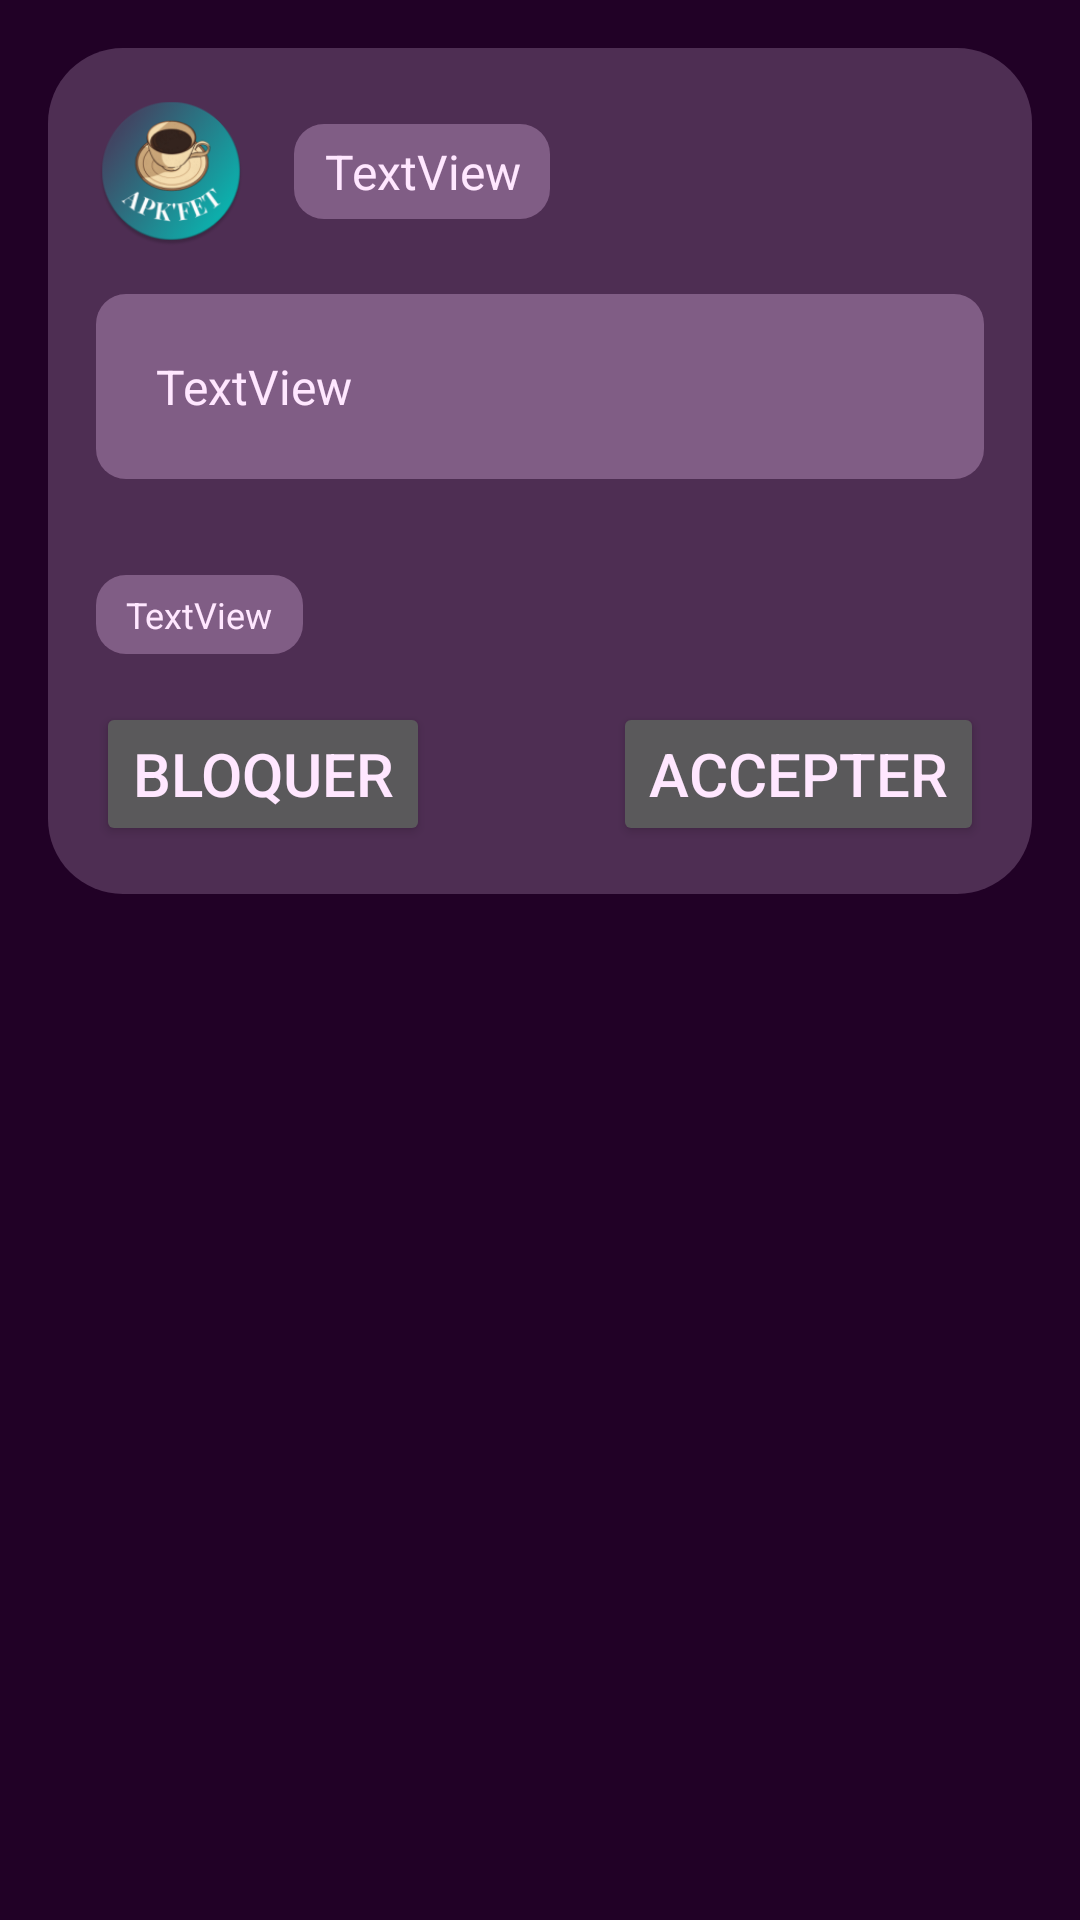

Here is an Android app screen rendered from its layout file. Give the layout XML and the strings, colors and styles it references.
<!-- AndroidManifest.xml: application theme Theme.Apkfet -->
<!-- res/layout/pendingpost.xml -->
<?xml version="1.0" encoding="utf-8"?>
<androidx.constraintlayout.widget.ConstraintLayout
    xmlns:android="http://schemas.android.com/apk/res/android"
    xmlns:app="http://schemas.android.com/apk/res-auto"
    xmlns:tools="http://schemas.android.com/tools"
    android:layout_width="match_parent"
    android:layout_height="wrap_content"
    android:padding="16dp" >

    <LinearLayout
        android:background="@drawable/rounded_background_post"
        android:id="@+id/linearLayoutPost"
        android:layout_height="wrap_content"
        android:layout_width="0dp"
        android:orientation="vertical"
        app:layout_constraintEnd_toEndOf="parent"
        app:layout_constraintStart_toStartOf="parent"
        app:layout_constraintTop_toTopOf="parent">

        <androidx.constraintlayout.widget.ConstraintLayout
            android:layout_height="match_parent"
            android:layout_width="match_parent"
            android:padding="16dp">

            <LinearLayout
                android:id="@+id/linearLayoutHeader"
                android:layout_width="match_parent"
                android:layout_height="match_parent"
                android:orientation="horizontal"
                app:layout_constraintEnd_toEndOf="parent"
                app:layout_constraintStart_toStartOf="parent"
                app:layout_constraintTop_toTopOf="parent">

                <androidx.constraintlayout.widget.ConstraintLayout
                    android:layout_width="match_parent"
                    android:layout_height="match_parent">

                    <ImageView
                        android:id="@+id/imgUser"
                        android:layout_width="50dp"
                        android:layout_height="50dp"
                        android:contentDescription="@string/app_name"
                        app:layout_constraintBottom_toBottomOf="parent"
                        app:layout_constraintStart_toStartOf="parent"
                        app:layout_constraintTop_toTopOf="parent"
                        app:srcCompat="@mipmap/ic_launcher_round"
                        tools:ignore="ImageContrastCheck" />

                    <TextView
                        android:id="@+id/user"
                        android:layout_width="wrap_content"
                        android:layout_height="wrap_content"
                        android:layout_marginStart="16dp"
                        android:background="@drawable/rounded_background"
                        android:gravity="center"
                        android:paddingLeft="10dp"
                        android:paddingTop="5dp"
                        android:paddingRight="10dp"
                        android:paddingBottom="5dp"
                        android:text="TextView"
                        android:textSize="16sp"
                        app:layout_constraintBottom_toBottomOf="parent"
                        app:layout_constraintStart_toEndOf="@+id/imgUser"
                        app:layout_constraintTop_toTopOf="parent"
                        tools:ignore="HardcodedText,MissingConstraints" />

                </androidx.constraintlayout.widget.ConstraintLayout>

            </LinearLayout>

            <TextView
                android:autoLink="web"
                android:background="@drawable/rounded_background"
                android:id="@+id/textPost"
                android:layout_height="wrap_content"
                android:layout_marginTop="16dp"
                android:layout_width="match_parent"
                android:linksClickable="true"
                android:padding="20dp"
                android:text="TextView"
                android:textColorLink="@color/colorSecondary"
                android:textSize="16sp"
                app:layout_constraintEnd_toEndOf="parent"
                app:layout_constraintStart_toStartOf="parent"
                app:layout_constraintTop_toBottomOf="@+id/linearLayoutHeader" />

            <LinearLayout
                android:id="@+id/linearLayoutPic"
                android:layout_height="wrap_content"
                android:layout_marginTop="16dp"
                android:layout_width="0dp"
                android:orientation="vertical"
                app:layout_constraintEnd_toEndOf="parent"
                app:layout_constraintStart_toStartOf="parent"
                app:layout_constraintTop_toBottomOf="@+id/textPost">

                <ImageView
                    android:contentDescription="@string/app_name"
                    android:id="@+id/imgPost"
                    android:layout_height="wrap_content"
                    android:layout_width="match_parent"
                    tools:ignore="ImageContrastCheck" />

            </LinearLayout>

            <LinearLayout
                android:id="@+id/linearLayoutFooter"
                android:layout_width="0dp"
                android:layout_height="wrap_content"
                android:layout_marginTop="16dp"
                android:orientation="horizontal"
                app:layout_constraintEnd_toEndOf="parent"
                app:layout_constraintStart_toStartOf="parent"
                app:layout_constraintTop_toBottomOf="@+id/linearLayoutPic">

                <androidx.constraintlayout.widget.ConstraintLayout
                    android:layout_width="match_parent"
                    android:layout_height="match_parent">

                    <TextView
                        android:id="@+id/tag"
                        android:layout_width="wrap_content"
                        android:layout_height="wrap_content"
                        android:background="@drawable/rounded_background"
                        android:gravity="center"
                        android:paddingLeft="10dp"
                        android:paddingTop="5dp"
                        android:paddingRight="10dp"
                        android:paddingBottom="5dp"
                        android:text="TextView"
                        android:textSize="12sp"
                        app:layout_constraintBottom_toBottomOf="parent"
                        app:layout_constraintStart_toStartOf="parent"
                        app:layout_constraintTop_toTopOf="parent"
                        tools:ignore="HardcodedText,TextSizeCheck" />

                </androidx.constraintlayout.widget.ConstraintLayout>

            </LinearLayout>

            <LinearLayout
                android:layout_width="match_parent"
                android:layout_height="match_parent"
                android:layout_marginTop="16dp"
                android:orientation="horizontal"
                app:layout_constraintBottom_toBottomOf="parent"
                app:layout_constraintEnd_toEndOf="parent"
                app:layout_constraintStart_toStartOf="parent"
                app:layout_constraintTop_toBottomOf="@+id/linearLayoutFooter">

                <androidx.constraintlayout.widget.ConstraintLayout
                    android:layout_width="match_parent"
                    android:layout_height="match_parent">

                    <Button
                        android:id="@+id/acceptBtn"
                        android:layout_width="wrap_content"
                        android:layout_height="wrap_content"
                        android:text="Accepter"
                        android:textSize="20sp"
                        app:layout_constraintBottom_toBottomOf="parent"
                        app:layout_constraintEnd_toEndOf="parent"
                        app:layout_constraintTop_toTopOf="parent" />

                    <Button
                        android:id="@+id/rejectBtn"
                        android:layout_width="wrap_content"
                        android:layout_height="wrap_content"
                        android:text="Bloquer"
                        android:textSize="20sp"
                        app:layout_constraintBottom_toBottomOf="parent"
                        app:layout_constraintStart_toStartOf="parent"
                        app:layout_constraintTop_toTopOf="parent" />

                </androidx.constraintlayout.widget.ConstraintLayout>
            </LinearLayout>

        </androidx.constraintlayout.widget.ConstraintLayout>
    </LinearLayout>

</androidx.constraintlayout.widget.ConstraintLayout>
<!-- resources referenced by this layout -->
<resources>
  <color name="colorSecondary">#00C9BE</color>
  <!-- drawable rounded_background (drawable) -->
  <?xml version="1.0" encoding="utf-8"?>
  <shape xmlns:android="http://schemas.android.com/apk/res/android">
  
          <corners android:radius="10dp" />
          <solid android:color="@color/colorPrimaryVariant" />
  </shape>
  <!-- drawable rounded_background_post (drawable) -->
  <?xml version="1.0" encoding="utf-8"?>
  <shape xmlns:android="http://schemas.android.com/apk/res/android">
  
          <corners android:radius="25dp" />
          <solid android:color="@color/colorPrimary" />
  </shape>
  <!-- mipmap ic_launcher_round: png bitmap (mipmap-hdpi, 8609 bytes) -->
  <string name="app_name">APK\'FET</string>
  <style name="Theme.Apkfet" parent="Theme.Material3.Dark.NoActionBar">
          <item name="colorPrimary">@color/colorPrimary</item>
          <item name="colorPrimaryVariant">@color/colorPrimaryVariant</item>
          <item name="colorSecondary">@color/colorSecondary</item>
          <item name="colorSecondaryVariant">@color/colorSecondaryVariant</item>
          <item name="android:colorBackground">@color/colorBackground</item>
          <item name="colorSurface">@color/colorSurface</item>
          <item name="colorError">@color/colorError</item>
          <item name="colorOnPrimary">@color/colorOnPrimary</item>
          <item name="colorOnSecondary">@color/colorOnSecondary</item>
          <item name="colorOnBackground">@color/colorOnBackground</item>
          <item name="colorOnSurface">@color/colorOnSurface</item>
          <item name="colorOnError">@color/colorOnError</item>
          <item name="android:statusBarColor">@android:color/transparent</item>
          <item name="android:textColor">@color/colorOnPrimary</item>
      </style>
  <color name="colorPrimaryVariant">#805D85</color>
  <color name="colorPrimary">#4E2E53</color>
  <color name="colorSecondaryVariant">#C1FCF6</color>
  <color name="colorBackground">#210126</color>
  <color name="colorSurface">#4E2E53</color>
  <color name="colorError">#A72B79</color>
  <color name="colorOnPrimary">#FFE7FF</color>
  <color name="colorOnSecondary">#334B49</color>
  <color name="colorOnBackground">#FFE7FF</color>
  <color name="colorOnSurface">#FFFFFF</color>
  <color name="colorOnError">#FFE4FB</color>
</resources>
